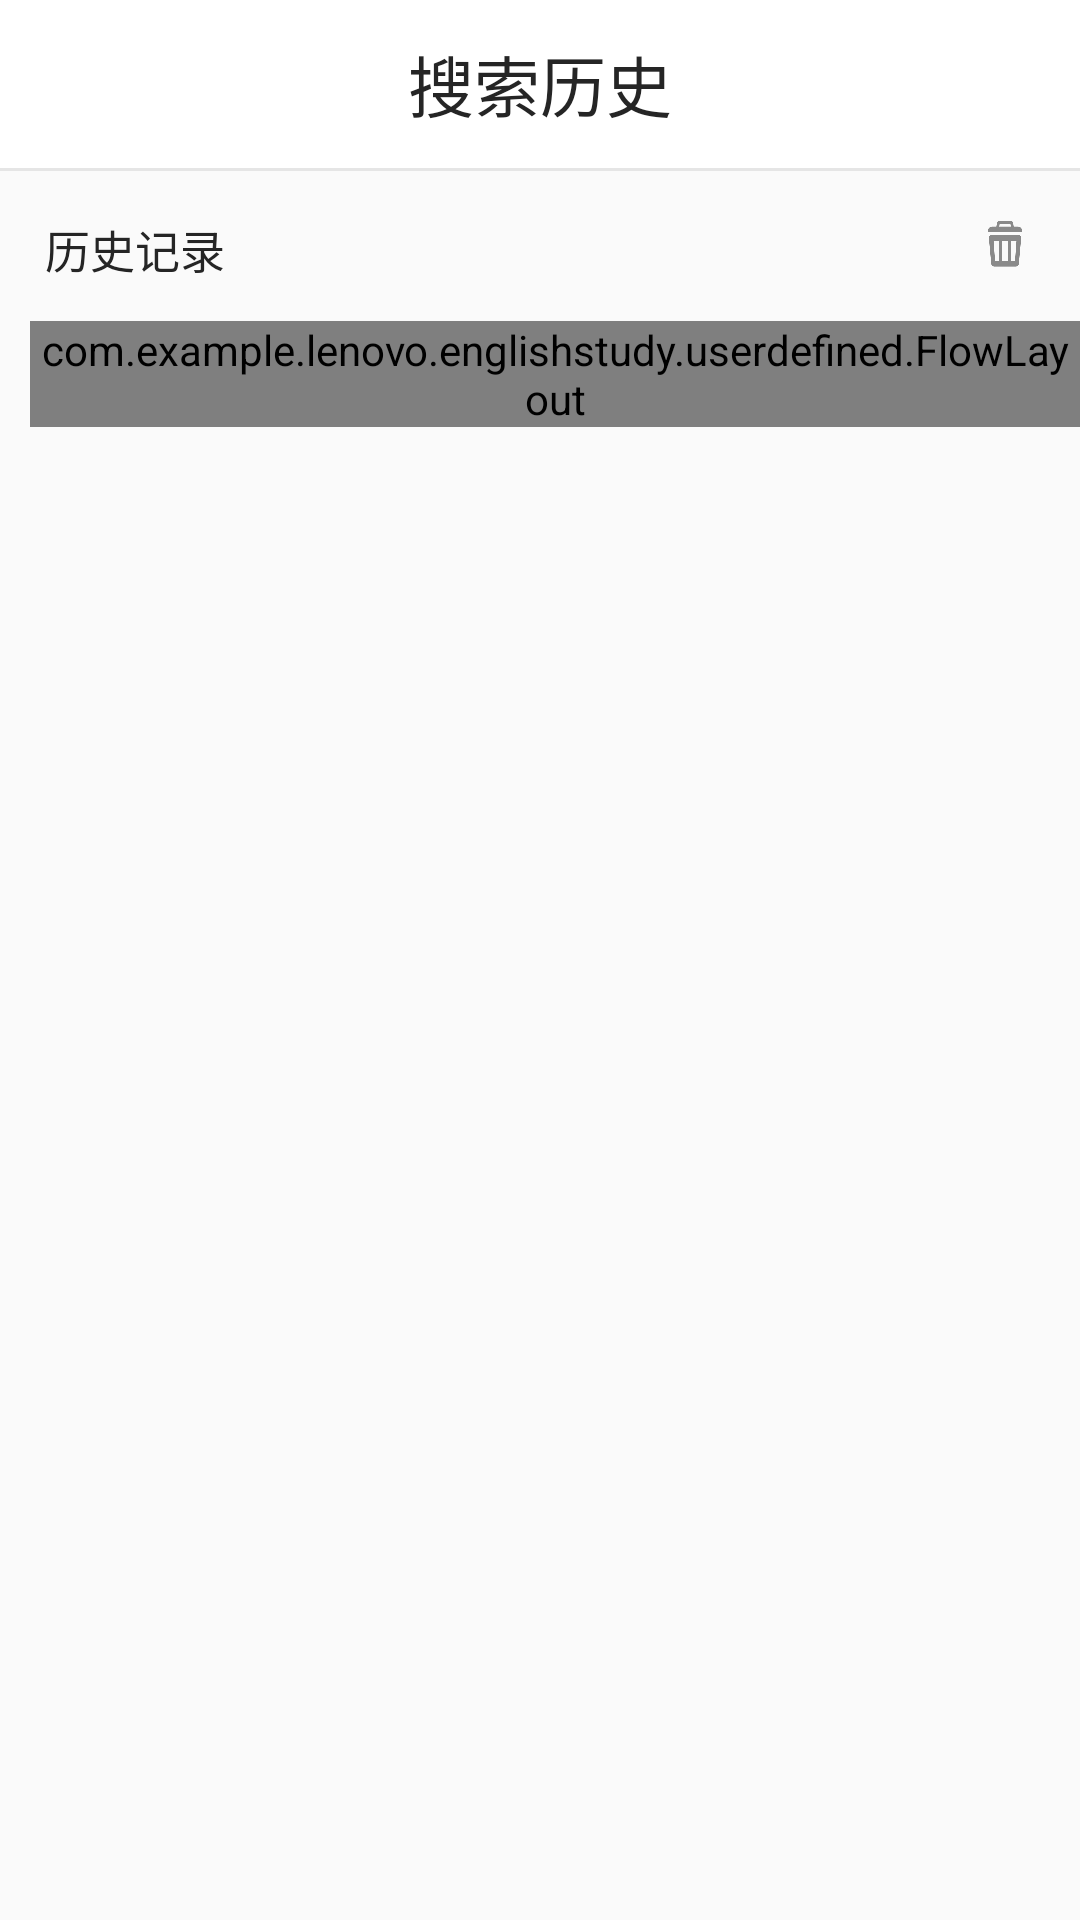

Write the Android layout XML for this screen, with the resource values it uses.
<!-- AndroidManifest.xml: application theme AppTheme -->
<!-- res/layout/activity_choose_history.xml -->
<?xml version="1.0" encoding="utf-8"?>
<LinearLayout xmlns:android="http://schemas.android.com/apk/res/android"
    android:layout_width="match_parent"
    android:layout_height="match_parent"
    android:orientation="vertical">

    <android.support.v7.widget.Toolbar
        android:id="@+id/title2"
        android:layout_width="match_parent"
        android:layout_height="?attr/actionBarSize"
        android:background="#ffffff">

        <TextView
            android:layout_width="wrap_content"
            android:layout_height="wrap_content"
            android:layout_gravity="center"
            android:text="搜索历史"
            android:textColor="#252525"
            android:textSize="22sp" />

    </android.support.v7.widget.Toolbar>

    <View
        android:layout_width="fill_parent"
        android:layout_height="1dp"
        android:background="#45ababab" />

    <RelativeLayout
        android:layout_width="match_parent"
        android:layout_height="wrap_content">

        <TextView
            android:layout_width="wrap_content"
            android:layout_height="wrap_content"
            android:layout_alignParentLeft="true"
            android:layout_margin="15dp"
            android:text="历史记录"
            android:textColor="#252525"
            android:textSize="15dp" />

        <ImageView
            android:id="@+id/delete"
            android:layout_width="20dp"
            android:layout_height="20dp"
            android:layout_alignParentRight="true"
            android:layout_margin="15dp"
            android:background="@drawable/ic_delete" />


        <com.example.lenovo.englishstudy.userdefined.FlowLayout
            android:id="@+id/history_flowlayout"
            android:layout_width="match_parent"
            android:layout_height="wrap_content"
            android:layout_below="@+id/delete"
            android:layout_marginLeft="10dp">

        </com.example.lenovo.englishstudy.userdefined.FlowLayout>


    </RelativeLayout>
</LinearLayout>
<!-- resources referenced by this layout -->
<resources>
  <!-- drawable ic_delete: png bitmap (drawable, 5138 bytes) -->
  <style name="AppTheme" parent="Theme.AppCompat.Light.NoActionBar">
          
          <item name="colorPrimary">@color/colorPrimary</item>
          <item name="colorPrimaryDark">@color/colorPrimaryDark</item>
          <item name="colorAccent">@color/colorAccent</item>
      </style>
  <color name="colorPrimary">#11CDB5</color>
  <color name="colorPrimaryDark">#11CDD2</color>
  <color name="colorAccent">#FCEBEAEA</color>
</resources>
